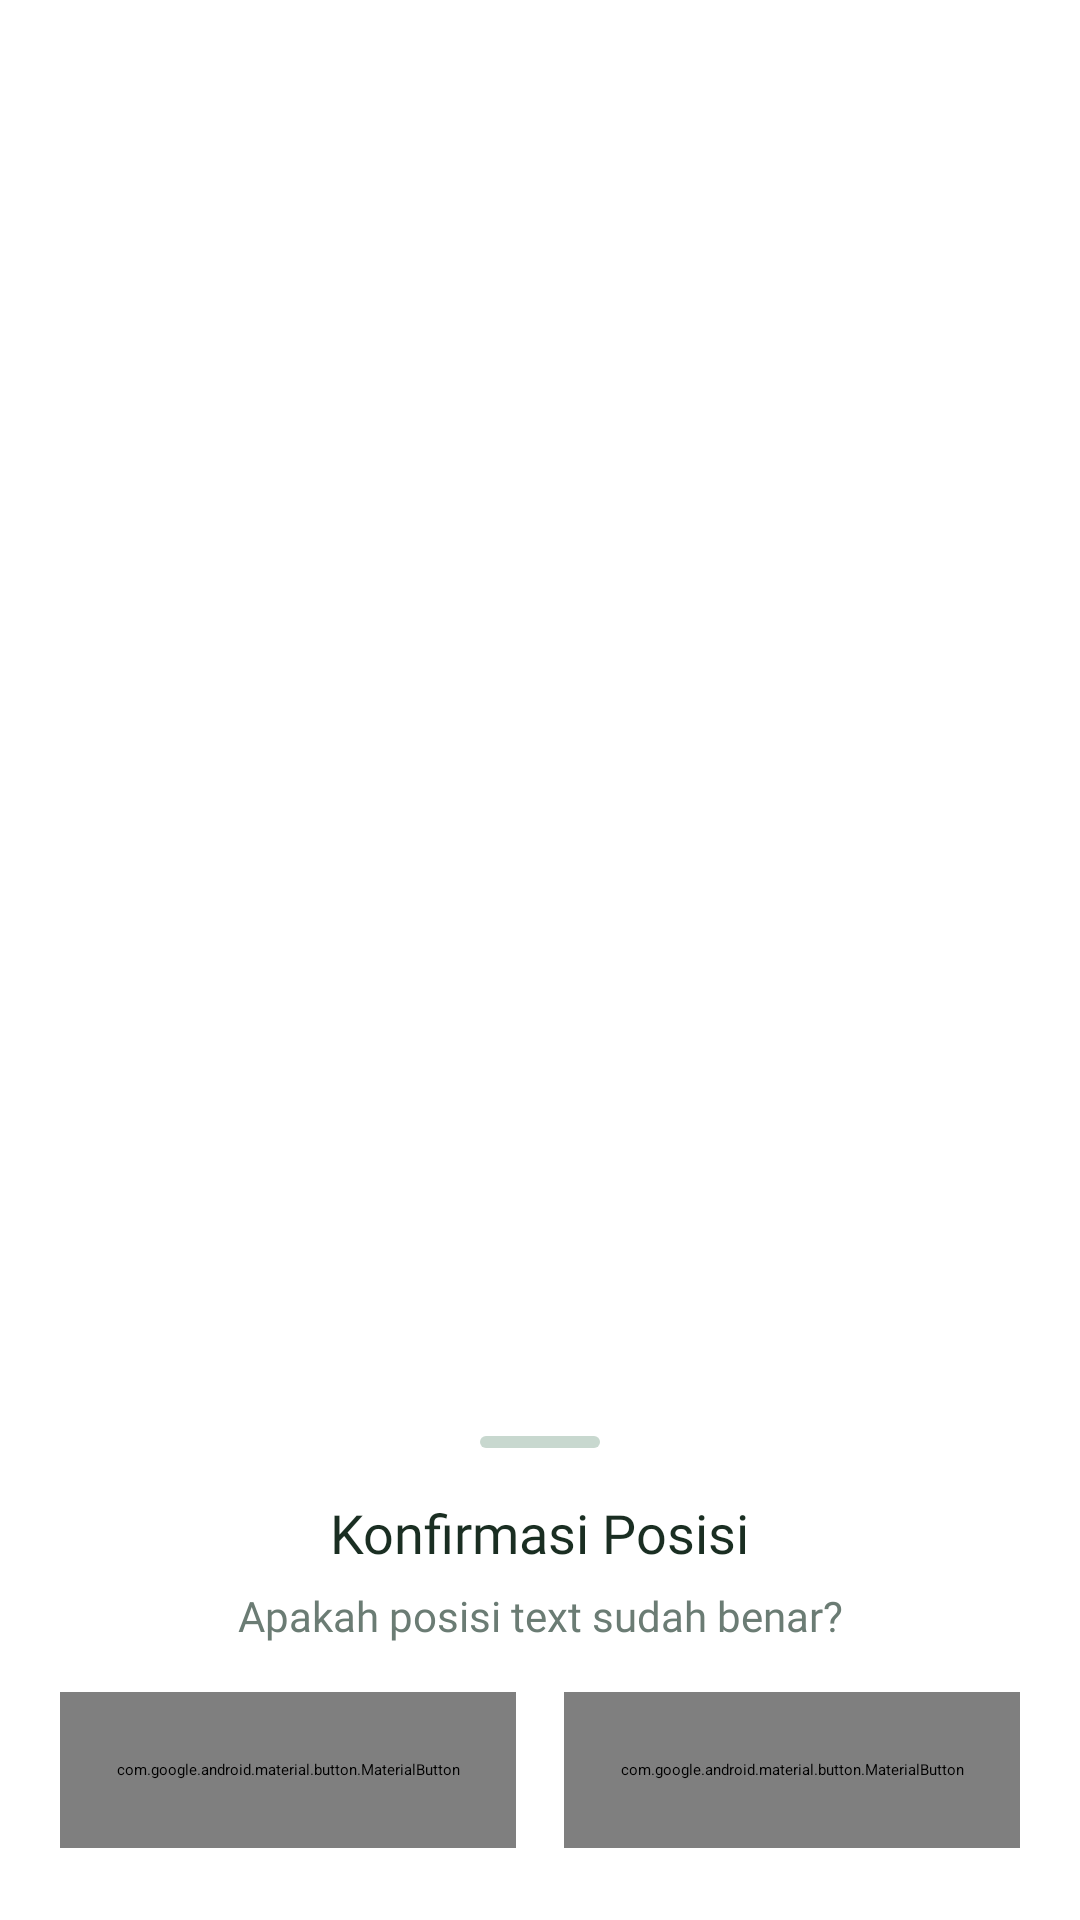

This screen was rendered from an Android layout file. Write that file and the resources it references.
<!-- AndroidManifest.xml: application theme Theme.App.Starting -->
<!-- res/layout/fragment_confirm.xml -->
<?xml version="1.0" encoding="utf-8"?>
<FrameLayout xmlns:android="http://schemas.android.com/apk/res/android"
    xmlns:app="http://schemas.android.com/apk/res-auto"
    xmlns:tools="http://schemas.android.com/tools"
    android:layout_width="match_parent"
    android:layout_height="match_parent"
    android:layout_gravity="bottom"
    tools:context=".presentation.confirmer.ConfirmFragment">

    <LinearLayout
        android:layout_width="match_parent"
        android:layout_height="wrap_content"
        android:layout_gravity="bottom"
        android:background="@drawable/rounded"
        android:elevation="8dp"
        android:orientation="vertical"
        android:paddingLeft="20dp"
        android:paddingTop="0dp"
        android:paddingRight="20dp"
        android:paddingBottom="24dp">

        
        <View
            android:layout_width="40dp"
            android:layout_height="4dp"
            android:layout_gravity="center_horizontal"
            android:layout_marginTop="12dp"
            android:layout_marginBottom="16dp"
            android:background="@drawable/drag_handle" />

        
        <LinearLayout
            android:layout_width="match_parent"
            android:layout_height="wrap_content"
            android:gravity="center"
            android:orientation="vertical"
            android:paddingBottom="16dp">

            <TextView
                android:layout_width="wrap_content"
                android:layout_height="wrap_content"
                android:fontFamily="@font/poppins_semibold"
                android:text="Konfirmasi Posisi"
                android:textColor="@color/text_primary"
                android:textSize="18sp" />

            <TextView
                android:id="@+id/confirm_text"
                android:layout_width="match_parent"
                android:layout_height="wrap_content"
                android:layout_marginTop="6dp"
                android:fontFamily="@font/poppins_light"
                android:gravity="center"
                android:text="@string/confirm_place"
                android:textColor="@color/text_secondary"
                android:textSize="14sp" />
        </LinearLayout>

        
        <LinearLayout
            android:layout_width="match_parent"
            android:layout_height="wrap_content"
            android:orientation="horizontal">

            <com.google.android.material.button.MaterialButton
                android:id="@+id/reject_button"
                style="@style/Button.UIKA.Danger"
                android:layout_width="0dp"
                android:layout_height="52dp"
                android:layout_marginEnd="8dp"
                android:layout_weight="1"
                android:fontFamily="@font/poppins_medium"
                android:text="@string/reject"
                app:icon="@drawable/ic_reject"
                app:iconGravity="textStart"
                app:iconSize="18dp"
                app:iconTint="@color/surface_white" />

            <com.google.android.material.button.MaterialButton
                android:id="@+id/accept_button"
                style="@style/Button.UIKA.Primary"
                android:layout_width="0dp"
                android:layout_height="52dp"
                android:layout_marginStart="8dp"
                android:layout_weight="1"
                android:fontFamily="@font/poppins_medium"
                android:text="@string/accept"
                app:icon="@drawable/ic_accept"
                app:iconGravity="textStart"
                app:iconSize="18dp"
                app:iconTint="@color/surface_white" />

        </LinearLayout>
    </LinearLayout>

</FrameLayout>
<!-- resources referenced by this layout -->
<resources>
  <color name="surface_white">#FFFFFF</color>
  <color name="text_primary">#1A2E22</color>
  <color name="text_secondary">#6B7C74</color>
  <!-- drawable drag_handle (drawable) -->
  <?xml version="1.0" encoding="utf-8"?>
  <shape xmlns:android="http://schemas.android.com/apk/res/android"
      android:shape="rectangle">
      <solid android:color="#C8D8CF" />
      <corners android:radius="4dp" />
  </shape>
  <!-- drawable rounded (drawable) -->
  <?xml version="1.0" encoding="utf-8"?>
  <shape xmlns:android="http://schemas.android.com/apk/res/android"
      android:shape="rectangle">
      <solid android:color="@color/surface_white" />
      <corners
          android:topLeftRadius="28dp"
          android:topRightRadius="28dp" />
  </shape>
  <string name="accept">Accept</string>
  <string name="confirm_place">Apakah posisi text sudah benar?</string>
  <string name="reject">Reject</string>
  <style name="Button.UIKA.Danger" parent="Widget.MaterialComponents.Button">
          <item name="backgroundTint">@color/danger_red</item>
          <item name="cornerRadius">12dp</item>
          <item name="android:textColor">@color/surface_white</item>
          <item name="android:fontFamily">@font/poppins_medium</item>
          <item name="android:textSize">13sp</item>
          <item name="android:paddingTop">10dp</item>
          <item name="android:paddingBottom">10dp</item>
          <item name="elevation">2dp</item>
      </style>
  <style name="Button.UIKA.Primary" parent="Widget.MaterialComponents.Button">
          <item name="backgroundTint">@color/green_primary</item>
          <item name="rippleColor">@color/ripple_green</item>
          <item name="cornerRadius">12dp</item>
          <item name="android:textColor">@color/surface_white</item>
          <item name="android:fontFamily">@font/poppins_medium</item>
          <item name="android:textSize">13sp</item>
          <item name="android:paddingTop">10dp</item>
          <item name="android:paddingBottom">10dp</item>
          <item name="elevation">2dp</item>
      </style>
  <style name="Theme.App.Starting" parent="Theme.SplashScreen">
          <item name="windowSplashScreenAnimatedIcon">@drawable/ic_app_icon</item>
          <item name="windowSplashScreenBackground">@color/green_dark</item>
          <item name="postSplashScreenTheme">@style/Theme.UIKANavigator</item>
      </style>
  <color name="danger_red">#C62828</color>
  <color name="green_primary">#1B6B3A</color>
  <color name="ripple_green">#1A1B6B3A</color>
  <!-- drawable ic_app_icon: png bitmap (drawable, 463936 bytes) -->
  <color name="green_dark">#0F4525</color>
  <style name="Theme.UIKANavigator" parent="Theme.MaterialComponents.Light.NoActionBar">
          <item name="colorPrimary">@color/green_primary</item>
          <item name="colorPrimaryVariant">@color/green_dark</item>
          <item name="colorOnPrimary">@color/surface_white</item>
          <item name="colorSecondary">@color/gold_accent</item>
          <item name="colorSecondaryVariant">@color/gold_dark</item>
          <item name="colorOnSecondary">@color/surface_white</item>
          <item name="colorSurface">@color/surface_white</item>
          <item name="colorOnSurface">@color/text_primary</item>
          
          <item name="colorControlHighlight">@color/ripple_green</item>
          <item name="android:fontFamily">@font/poppins_regular</item>
      </style>
  <color name="gold_accent">#C9A84C</color>
  <color name="gold_dark">#A07830</color>
</resources>
